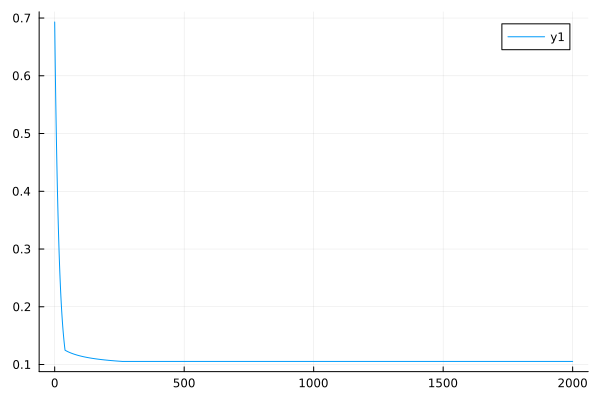

The data file committed next to this chart (first rows):
0	0.6931471805599453
1	0.6564
2	0.6222
3	0.5903
4	0.5603
5	0.5322
6	0.5057
7	0.4806
8	0.457
9	0.4346
10	0.4135
11	0.3935
12	0.3746
13	0.3568
14	0.34
15	0.3241
16	0.3092
17	0.2951
18	0.2819
19	0.2694
20	0.2577
21	0.2467
22	0.2363
23	0.2265
24	0.2174
25	0.2087
26	0.2006
27	0.193
28	0.1858
29	0.179
30	0.1725
31	0.1665
32	0.1608
33	0.1554
34	0.1502
35	0.1454
36	0.1408
37	0.1365
38	0.1323
39	0.1284
40	0.1248
41	0.1245
42	0.1243
43	0.124
44	0.1238
45	0.1236
46	0.1233
47	0.1231
48	0.1229
49	0.1227
50	0.1224
51	0.1222
52	0.122
53	0.1218
54	0.1216
55	0.1214
56	0.1212
57	0.121
58	0.1208
59	0.1206
60	0.1204
... 1,940 more rows
